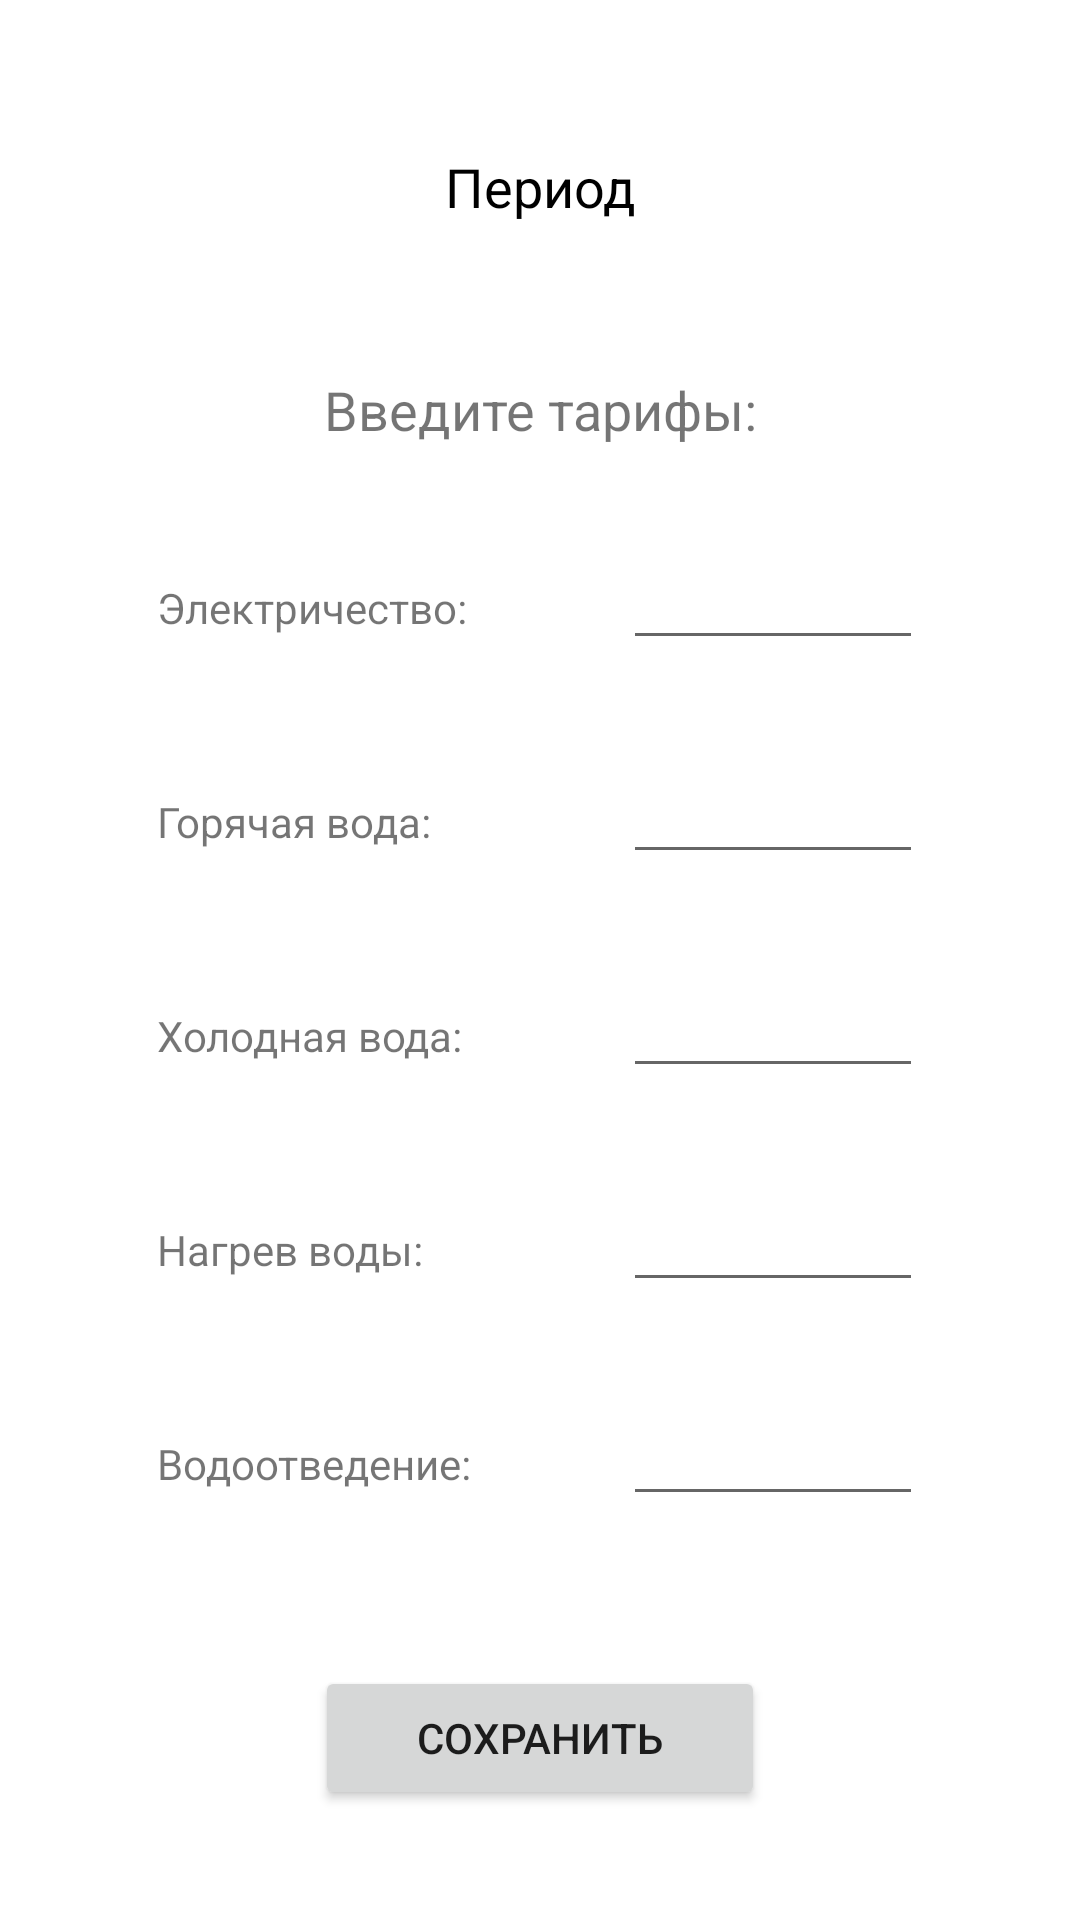

Write the Android layout XML for this screen, with the resource values it uses.
<!-- AndroidManifest.xml: application theme Theme.Renta -->
<!-- res/layout/fragment_tariffs.xml -->
<?xml version="1.0" encoding="utf-8"?>
<layout>
    <data>
        <variable
            name="tariffsModel"
            type="com.works.renta.data.database.model.TariffsModel" />
    </data>
<ScrollView
    xmlns:android="http://schemas.android.com/apk/res/android"
    android:layout_width="match_parent"
    android:layout_height="wrap_content">

<androidx.constraintlayout.widget.ConstraintLayout
    xmlns:android="http://schemas.android.com/apk/res/android"
    xmlns:app="http://schemas.android.com/apk/res-auto"
    xmlns:tools="http://schemas.android.com/tools"
    android:layout_width="match_parent"
    android:layout_height="match_parent">
    android:layout_width="match_parent"
    android:layout_height="match_parent">
    <TextView
        android:id="@+id/txt_period"
        app:layout_constraintTop_toTopOf="parent"
        android:text="Период"
        android:textSize="18sp"
        android:textColor="@color/black"
        android:gravity="center"
        android:clickable="true"
        android:layout_width="match_parent"
        android:layout_height="wrap_content"
        android:layout_marginTop="50dp"/>

    <TextView
        android:id="@+id/txt"
        app:layout_constraintTop_toBottomOf="@+id/txt_period"
        android:text="Введите тарифы:"
        android:textSize="18sp"
        android:gravity="center"
        android:layout_width="match_parent"
        android:layout_height="wrap_content"
        android:layout_marginTop="50dp"/>

    <TextView
        android:id="@+id/txt_elect"
        app:layout_constraintBaseline_toBaselineOf="@id/tarifElect"
        app:layout_constraintStart_toStartOf="parent"
        app:layout_constraintEnd_toStartOf="@+id/tarifElect"
        android:text="Электричество:"
        android:layout_width="wrap_content"
        android:layout_height="wrap_content"/>

    <EditText
        android:id="@+id/tarifElect"
        android:layout_width="100dp"
        android:layout_height="wrap_content"
        android:layout_marginTop="30dp"
        android:gravity="center_horizontal"
        android:inputType="numberDecimal"
        app:FloatToString="@={tariffsModel.tarifElect}"
        app:layout_constraintEnd_toEndOf="parent"
        app:layout_constraintStart_toEndOf="@+id/txt_elect"
        app:layout_constraintTop_toBottomOf="@+id/txt" />

    <TextView
        android:id="@+id/txt_hw"
        app:layout_constraintBaseline_toBaselineOf="@id/tarifHotwater"
        app:layout_constraintStart_toStartOf="@id/txt_elect"
        android:text="Горячая вода:"
        android:layout_width="wrap_content"
        android:layout_height="wrap_content"/>

    <EditText
        android:id="@+id/tarifHotwater"
        android:layout_width="100dp"
        android:layout_height="wrap_content"
        android:layout_marginTop="30dp"
        android:gravity="center_horizontal"
        android:inputType="numberDecimal"
        app:FloatToString="@={tariffsModel.tarifHotwater}"
        app:layout_constraintEnd_toEndOf="parent"
        app:layout_constraintStart_toEndOf="@+id/txt_elect"
        app:layout_constraintTop_toBottomOf="@+id/tarifElect" />

    <TextView
        android:id="@+id/txt_сw"
        app:layout_constraintBaseline_toBaselineOf="@id/tarifColdwater"
        app:layout_constraintStart_toStartOf="@id/txt_elect"
        android:text="Холодная вода:"
        android:layout_width="wrap_content"
        android:layout_height="wrap_content"/>

    <EditText
        android:id="@+id/tarifColdwater"
        android:layout_width="100dp"
        android:layout_height="wrap_content"
        android:layout_marginTop="30dp"
        android:gravity="center_horizontal"
        android:inputType="numberDecimal"
        app:FloatToString="@={tariffsModel.tarifColdwater}"
        app:layout_constraintEnd_toEndOf="parent"
        app:layout_constraintStart_toEndOf="@+id/txt_elect"
        app:layout_constraintTop_toBottomOf="@+id/tarifHotwater" />

    <TextView
        android:id="@+id/txt_tarifHotwaterForColdwater"
        app:layout_constraintBaseline_toBaselineOf="@id/tarifHotwaterForColdwater"
        app:layout_constraintStart_toStartOf="@id/txt_elect"
        android:text="Нагрев воды:"
        android:layout_width="wrap_content"
        android:layout_height="wrap_content"/>

    <EditText
        android:id="@+id/tarifHotwaterForColdwater"
        android:layout_width="100dp"
        android:layout_height="wrap_content"
        android:layout_marginTop="30dp"
        android:gravity="center_horizontal"
        android:inputType="numberDecimal"
        app:FloatToString="@={tariffsModel.tarifHotwaterForColdwater}"
        app:layout_constraintEnd_toEndOf="parent"
        app:layout_constraintStart_toEndOf="@+id/txt_elect"
        app:layout_constraintTop_toBottomOf="@+id/tarifColdwater" />

    <TextView
        android:id="@+id/txt_tarifSumHotwaterColdwater"
        app:layout_constraintBaseline_toBaselineOf="@id/tarifSumHotwaterColdwater"
        app:layout_constraintStart_toStartOf="@id/txt_elect"
        android:text="Водоотведение:"
        android:layout_width="wrap_content"
        android:layout_height="wrap_content"/>

    <EditText
        android:id="@+id/tarifSumHotwaterColdwater"
        android:layout_width="100dp"
        android:layout_height="wrap_content"
        android:layout_marginTop="30dp"
        android:gravity="center_horizontal"
        android:inputType="numberDecimal"
        app:FloatToString="@={tariffsModel.tarifSumHotwaterColdwater}"
        app:layout_constraintEnd_toEndOf="parent"
        app:layout_constraintStart_toEndOf="@+id/txt_elect"
        app:layout_constraintTop_toBottomOf="@+id/tarifHotwaterForColdwater" />

    <Button
        android:id="@+id/save"
        android:layout_width="150dp"
        android:layout_height="wrap_content"
        app:layout_constraintTop_toBottomOf="@+id/tarifSumHotwaterColdwater"
        android:layout_marginTop="50dp"
        app:layout_constraintStart_toStartOf="parent"
        app:layout_constraintEnd_toEndOf="parent"
        android:text="Сохранить" />

</androidx.constraintlayout.widget.ConstraintLayout>
</ScrollView>
</layout>
<!-- resources referenced by this layout -->
<resources>
  <style name="Theme.Renta" parent="Theme.MaterialComponents.DayNight.NoActionBar">
          
          <item name="colorPrimary">@color/purple_500</item>
          <item name="colorPrimaryVariant">@color/purple_700</item>
          <item name="colorOnPrimary">@color/white</item>
          
          <item name="colorSecondary">@color/teal_200</item>
          <item name="colorSecondaryVariant">@color/teal_700</item>
          <item name="colorOnSecondary">@color/black</item>
          
          <item name="android:statusBarColor" tools:targetApi="l">?attr/colorPrimaryVariant</item>
          
      </style>
  <!-- not gathered from this repository: default colours our renderer supplied (Android Studio template values) -->
  <color name="purple_500">#FF6200EE</color>
  <color name="purple_700">#FF3700B3</color>
  <color name="teal_200">#FF03DAC5</color>
  <color name="teal_700">#FF018786</color>
  <color name="black">#FF000000</color>
  <color name="white">#FFFFFFFF</color>
</resources>
